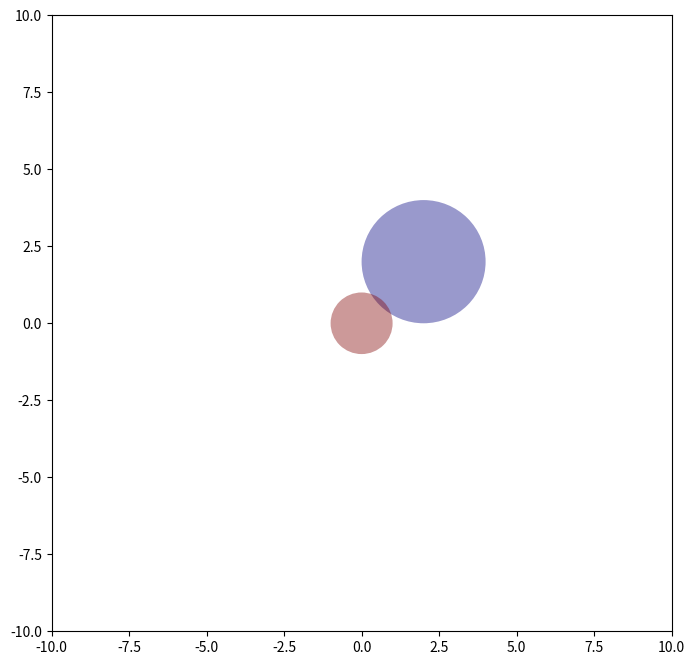

The matplotlib source for this figure:
import numpy as np
import matplotlib
from matplotlib.patches import Circle, Wedge, Polygon, Ellipse
from matplotlib.collections import PatchCollection
import matplotlib.pyplot as plt
import matplotlib.patches as matpatches


fig, ax = plt.subplots(figsize =(8, 8))
patches = []


circle = Circle((2, 2), 2)
patches.append(circle)



polygon = matpatches.PathPatch(patches[0].get_path())
patches.append(polygon)


colors = 2 * np.random.rand(len(patches))
p = PatchCollection(patches,
					cmap = matplotlib.cm.jet,
					alpha = 0.4)

p.set_array(np.array(colors))
ax.add_collection(p)

plt.axis([-10, 10, -10, 10])

plt.show()
